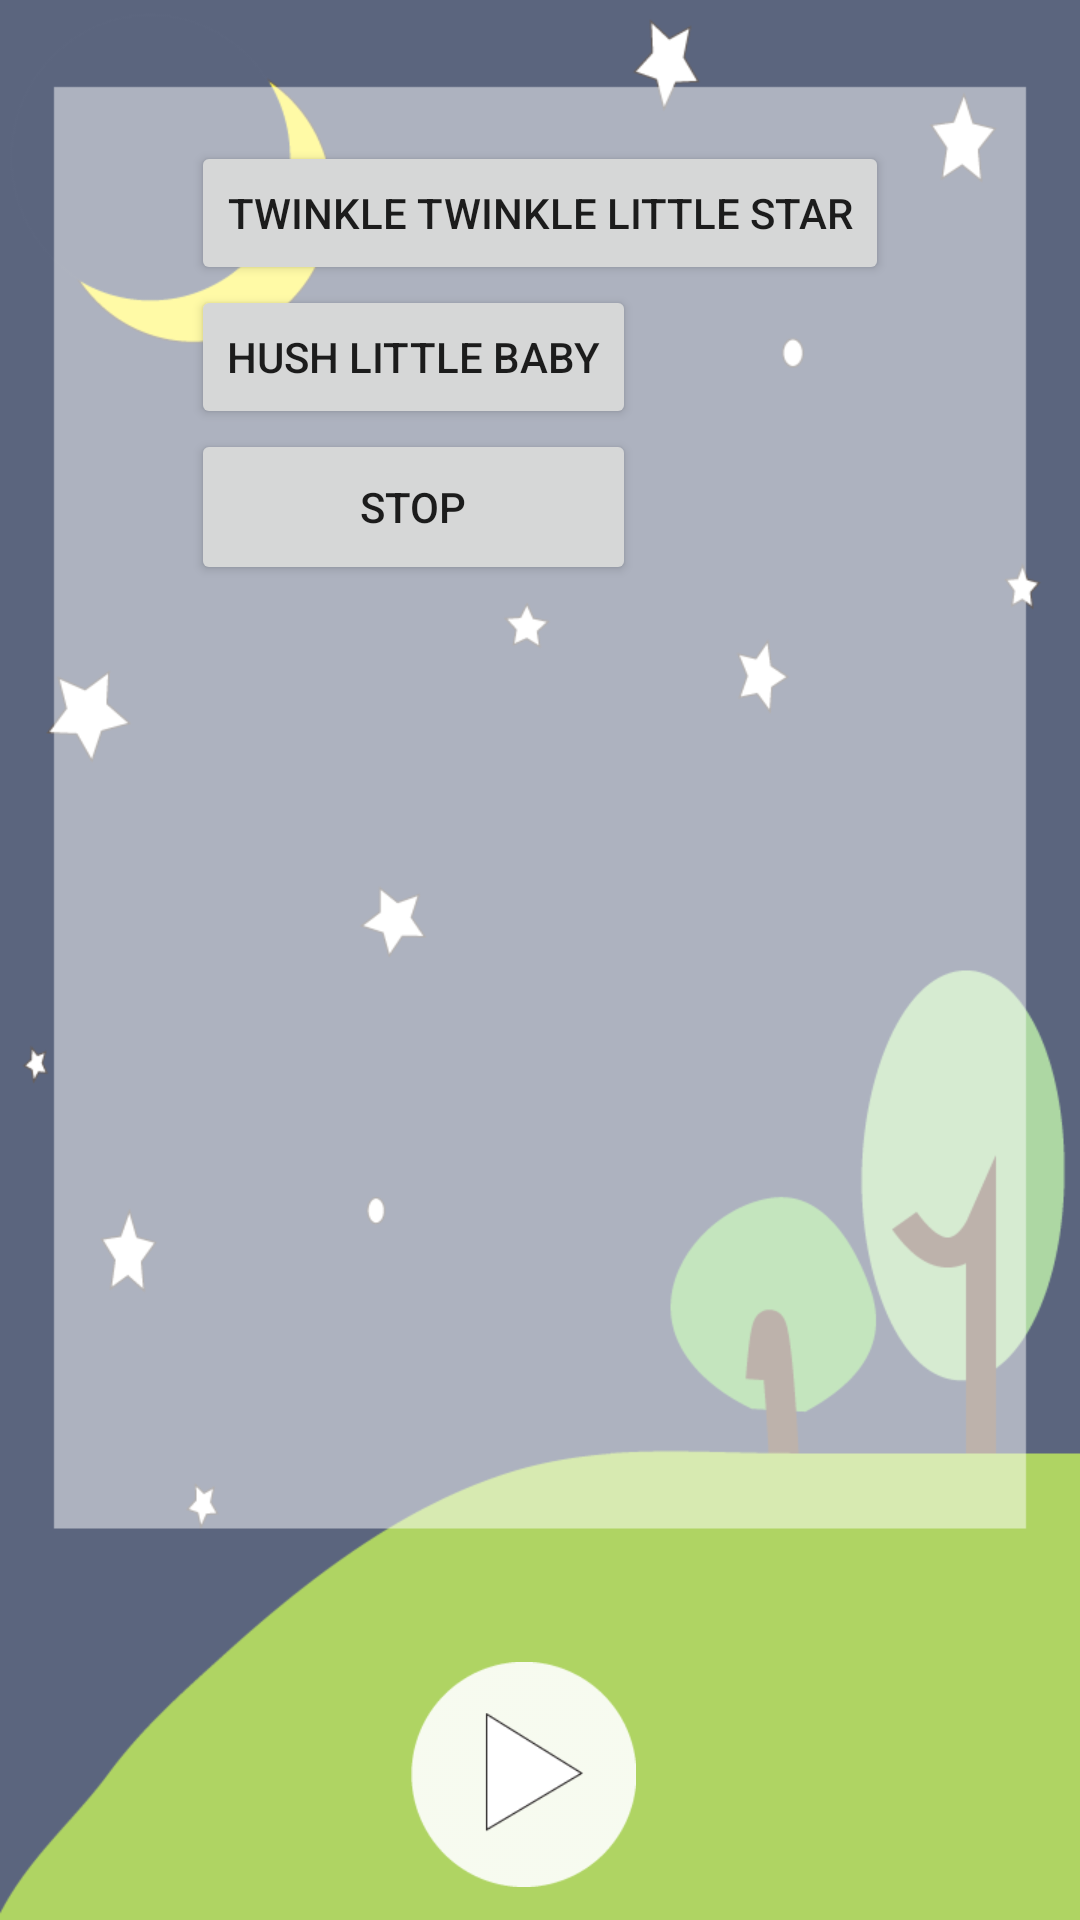

Write the Android layout XML for this screen, with the resource values it uses.
<!-- AndroidManifest.xml: application theme AppTheme -->
<!-- res/layout/jajang.xml -->
<RelativeLayout xmlns:android="http://schemas.android.com/apk/res/android"
    xmlns:tools="http://schemas.android.com/tools" android:layout_width="match_parent"
    android:layout_height="match_parent"
    android:background="@drawable/zzzz">


    <Button
        android:layout_width="wrap_content"
        android:layout_height="wrap_content"
        android:text="Twinkle Twinkle Little Star"
        android:id="@+id/pineapple"
        android:layout_marginTop="47dp"
        android:layout_alignParentTop="true"
        android:layout_centerHorizontal="true" />

    <Button
        android:layout_width="wrap_content"
        android:layout_height="wrap_content"
        android:text="hush little baby"
        android:id="@+id/orange"
        android:layout_below="@+id/pineapple"
        android:layout_alignStart="@+id/pineapple" />

    <Button
        android:id="@+id/selNo"
        android:layout_width="52dp"
        android:layout_height="52dp"
        android:layout_weight="1"
        android:text="STOP"

        android:layout_below="@+id/orange"
        android:layout_alignStart="@+id/orange"
        android:layout_alignEnd="@+id/orange" />

    <Button
        android:id="@+id/pau"
        android:layout_width="75dp"
        android:layout_height="75dp"
        android:text=""
        android:background="@drawable/play"
        android:layout_alignParentBottom="true"
        android:layout_alignEnd="@+id/selNo"
        android:layout_marginBottom="11dp" />

</RelativeLayout>
<!-- resources referenced by this layout -->
<resources>
  <!-- drawable play: png bitmap (drawable, 3307 bytes) -->
  <!-- drawable zzzz: png bitmap (drawable, 28921 bytes) -->
  <style name="AppTheme" parent="Theme.AppCompat.Light.DarkActionBar">
          
          <item name="colorPrimary">@color/colorPrimary</item>
          <item name="colorPrimaryDark">@color/colorPrimaryDark</item>
          <item name="colorAccent">@color/colorAccent</item>
          <item name="windowNoTitle">true</item>
      </style>
  <color name="colorPrimary">#3F51B5</color>
  <color name="colorPrimaryDark">#303F9F</color>
  <color name="colorAccent">#FF4081</color>
</resources>
